Run: headless pygame with SDL's dummy video driver; simulated clock (each Clock.tick advances the game by its frame time, no real sleeping); random seed 0; keys injected as events and as key.get_pressed() state; no mouse input.
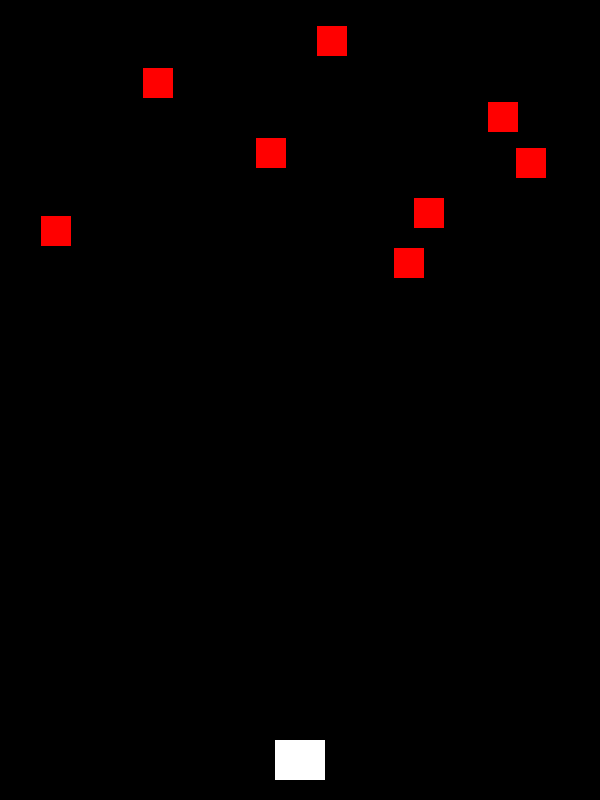
Frame 1 of 4 · flips 1–60 · no input
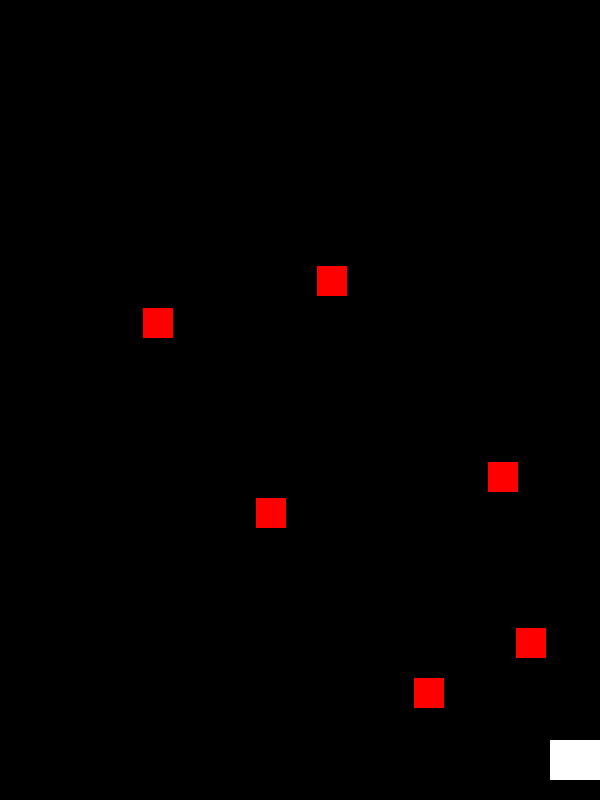
Frame 2 of 4 · flips 61–180 · tapped SPACE, RETURN · held RIGHT (→), D
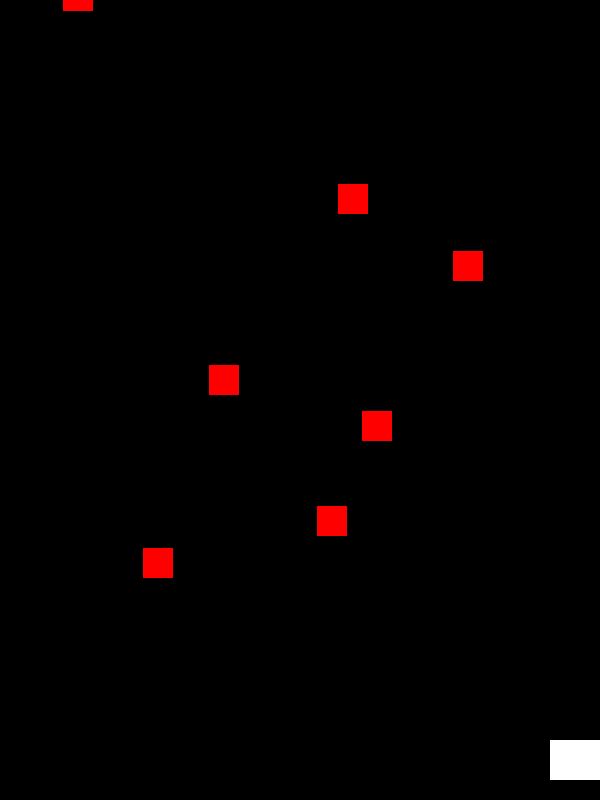
Frame 3 of 4 · flips 181–300 · held DOWN (↓), S
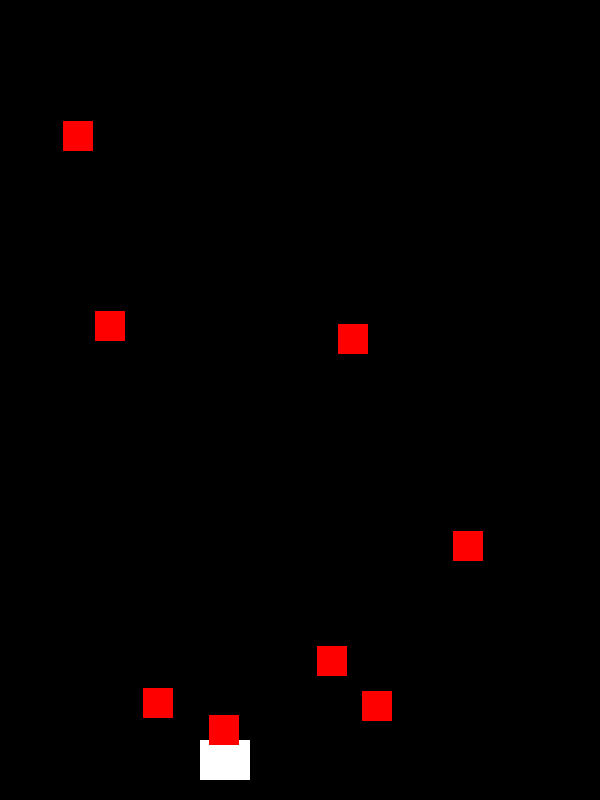
Frame 4 of 4 · flips 301–420 · held LEFT (←), A, UP (↑), W

The pygame program that drew these frames:

import pygame
import random

# Inicialización
pygame.init()
WIDTH, HEIGHT = 600, 800
screen = pygame.display.set_mode((WIDTH, HEIGHT))
pygame.display.set_caption("Sector 7 - Shooter Espacial")
clock = pygame.time.Clock()

# Colores
BLACK = (0, 0, 0)
WHITE = (255, 255, 255)
RED = (255, 0, 0)

class Player(pygame.sprite.Sprite):
    def __init__(self):
        super().__init__()
        self.image = pygame.Surface((50, 40))
        self.image.fill(WHITE)
        self.rect = self.image.get_rect()
        self.rect.centerx = WIDTH // 2
        self.rect.bottom = HEIGHT - 20
        self.speed = 5 # Si el profe pide que la nave sea más rápida, cambiás esto.

    def update(self):
        keys = pygame.key.get_pressed()
        if keys[pygame.K_LEFT] and self.rect.left > 0:
            self.rect.x -= self.speed
        if keys[pygame.K_RIGHT] and self.rect.right < WIDTH:
            self.rect.x += self.speed

class Enemy(pygame.sprite.Sprite):
    def __init__(self):
        super().__init__()
        self.image = pygame.Surface((30, 30))
        self.image.fill(RED)
        self.rect = self.image.get_rect()
        self.rect.x = random.randrange(WIDTH - self.rect.width)
        self.rect.y = random.randrange(-100, -40)
        self.speedy = random.randrange(2, 6) # Si pide asteroides más rápidos, cambiás este rango.

    def update(self):
        self.rect.y += self.speedy
        if self.rect.top > HEIGHT + 10:
            self.rect.x = random.randrange(WIDTH - self.rect.width)
            self.rect.y = random.randrange(-100, -40)
            self.speedy = random.randrange(2, 6)

# Grupos de Sprites
all_sprites = pygame.sprite.Group()
enemies = pygame.sprite.Group()

player = Player()
all_sprites.add(player)

for i in range(8):
    enemy = Enemy()
    all_sprites.add(enemy)
    enemies.add(enemy)

# Game Loop
running = True
while running:
    clock.tick(60) # 60 FPS
    
    # 1. Eventos
    for event in pygame.event.get():
        if event.type == pygame.QUIT:
            running = False

    # 2. Lógica (Update)
    all_sprites.update()
    
    # Colisiones
    hits = pygame.sprite.spritecollide(player, enemies, False)
    if hits:
        running = False # Game Over simple si choca

    # 3. Renderizado (Draw)
    screen.fill(BLACK)
    all_sprites.draw(screen)
    pygame.display.flip()

pygame.quit()
